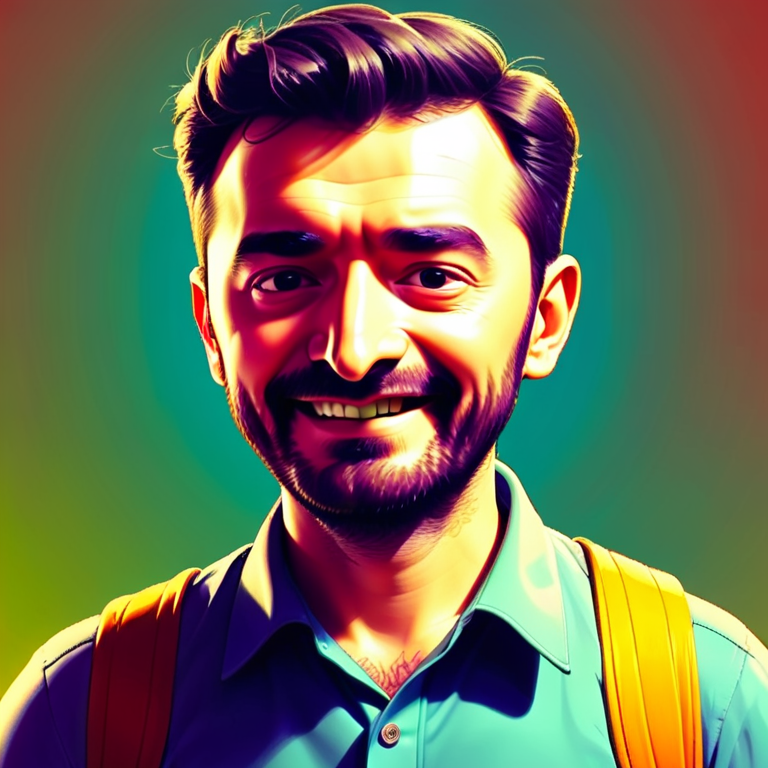
Generation parameters embedded in this image by AUTOMATIC1111 Stable Diffusion web UI or a fork of it (Forge, ...) (PNG 'parameters' text chunk):
colored cartoon drawing of a man, happy, comic
Steps: 20, Sampler: DPM++ 2M, Schedule type: Karras, CFG scale: 7, Seed: 1559843411, Size: 768x768, Model hash: c83491d2fa, Model: protovisionXLHighFidelity3D_release0630Bakedvae, ControlNet 0: "Module: ip-adapter-auto, Model: ip-adapter-faceid-portrait_sdxl [8c9efc20], Weight: 1.0, Resize Mode: Crop and Resize, Processor Res: 512, Threshold A: 0.5, Threshold B: 0.5, Guidance Start: 0.0, Guidance End: 1.0, Pixel Perfect: False, Control Mode: Balanced", Version: v1.9.4